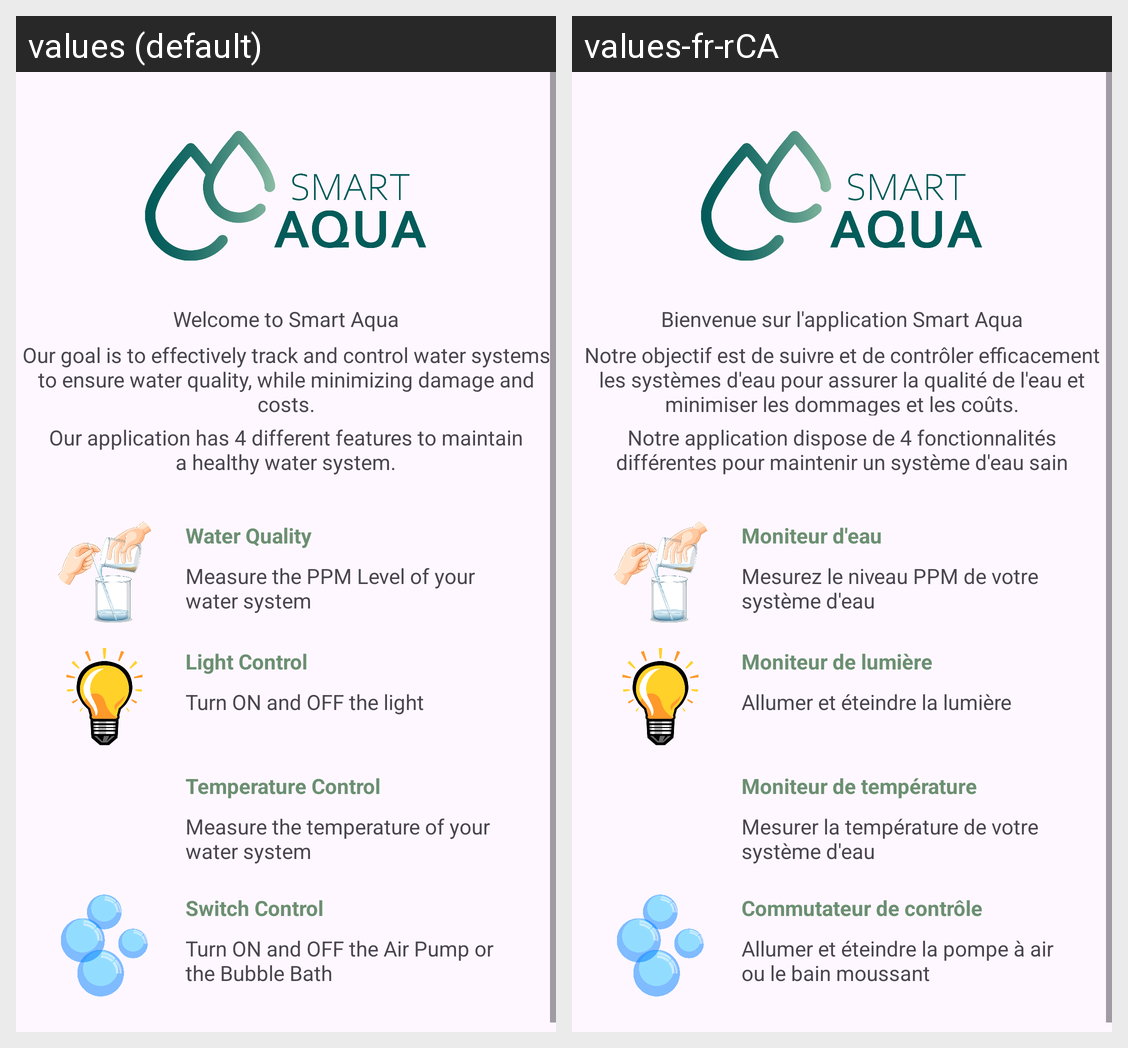

The same Android screen rendered under two of its app's locales, left to right. List the strings drawn on it with the default value and each locale's translation.
Android screen res/layout/fragment_smart_aqua_home.xml rendered under 2 locales, left to right: values (default), values-fr-rCA. Device: Nexus 5 (rendered at 1080×1920; each locale shown at half size, 540×960, under a caption strip naming it); theme Theme.SmartAqua.
Strings drawn on this screen, with the default value and each locale's value (text and hints the layout hard-codes, and strings that could not be matched under every locale, appear in the picture but are not listed):

homeFragmentGreeting
  values: Welcome to Smart Aqua
  values-fr-rCA: Bienvenue sur l'application Smart Aqua

app_description
  values: Our goal is to effectively track and control water systems to ensure water quality, while minimizing damage and costs.
  values-fr-rCA: Notre objectif est de suivre et de contrôler efficacement les systèmes d'eau pour assurer la qualité de l'eau et minimiser les dommages et les coûts.

feature_description
  values: Our application has 4 different features to maintain a healthy water system.
  values-fr-rCA: Notre application dispose de 4 fonctionnalités différentes pour maintenir un système d'eau sain

water_monitor
  values: Water Quality
  values-fr-rCA: Moniteur d'eau

water_monitor_desc
  values: Measure the PPM Level of your water system
  values-fr-rCA: Mesurez le niveau PPM de votre système d'eau

light_monitor
  values: Light Control
  values-fr-rCA: Moniteur de lumière

light_monitor_desc
  values: Turn ON and OFF the light
  values-fr-rCA: Allumer et éteindre la lumière

temperature_monitor
  values: Temperature Control
  values-fr-rCA: Moniteur de température

temperature_monitor_desc
  values: Measure the temperature of your water system
  values-fr-rCA: Mesurer la température de votre système d'eau

switch_control
  values: Switch Control
  values-fr-rCA: Commutateur de contrôle

switch_monitor_desc
  values: Turn ON and OFF the Air Pump or the Bubble Bath
  values-fr-rCA: Allumer et éteindre la pompe à air ou le bain moussant
